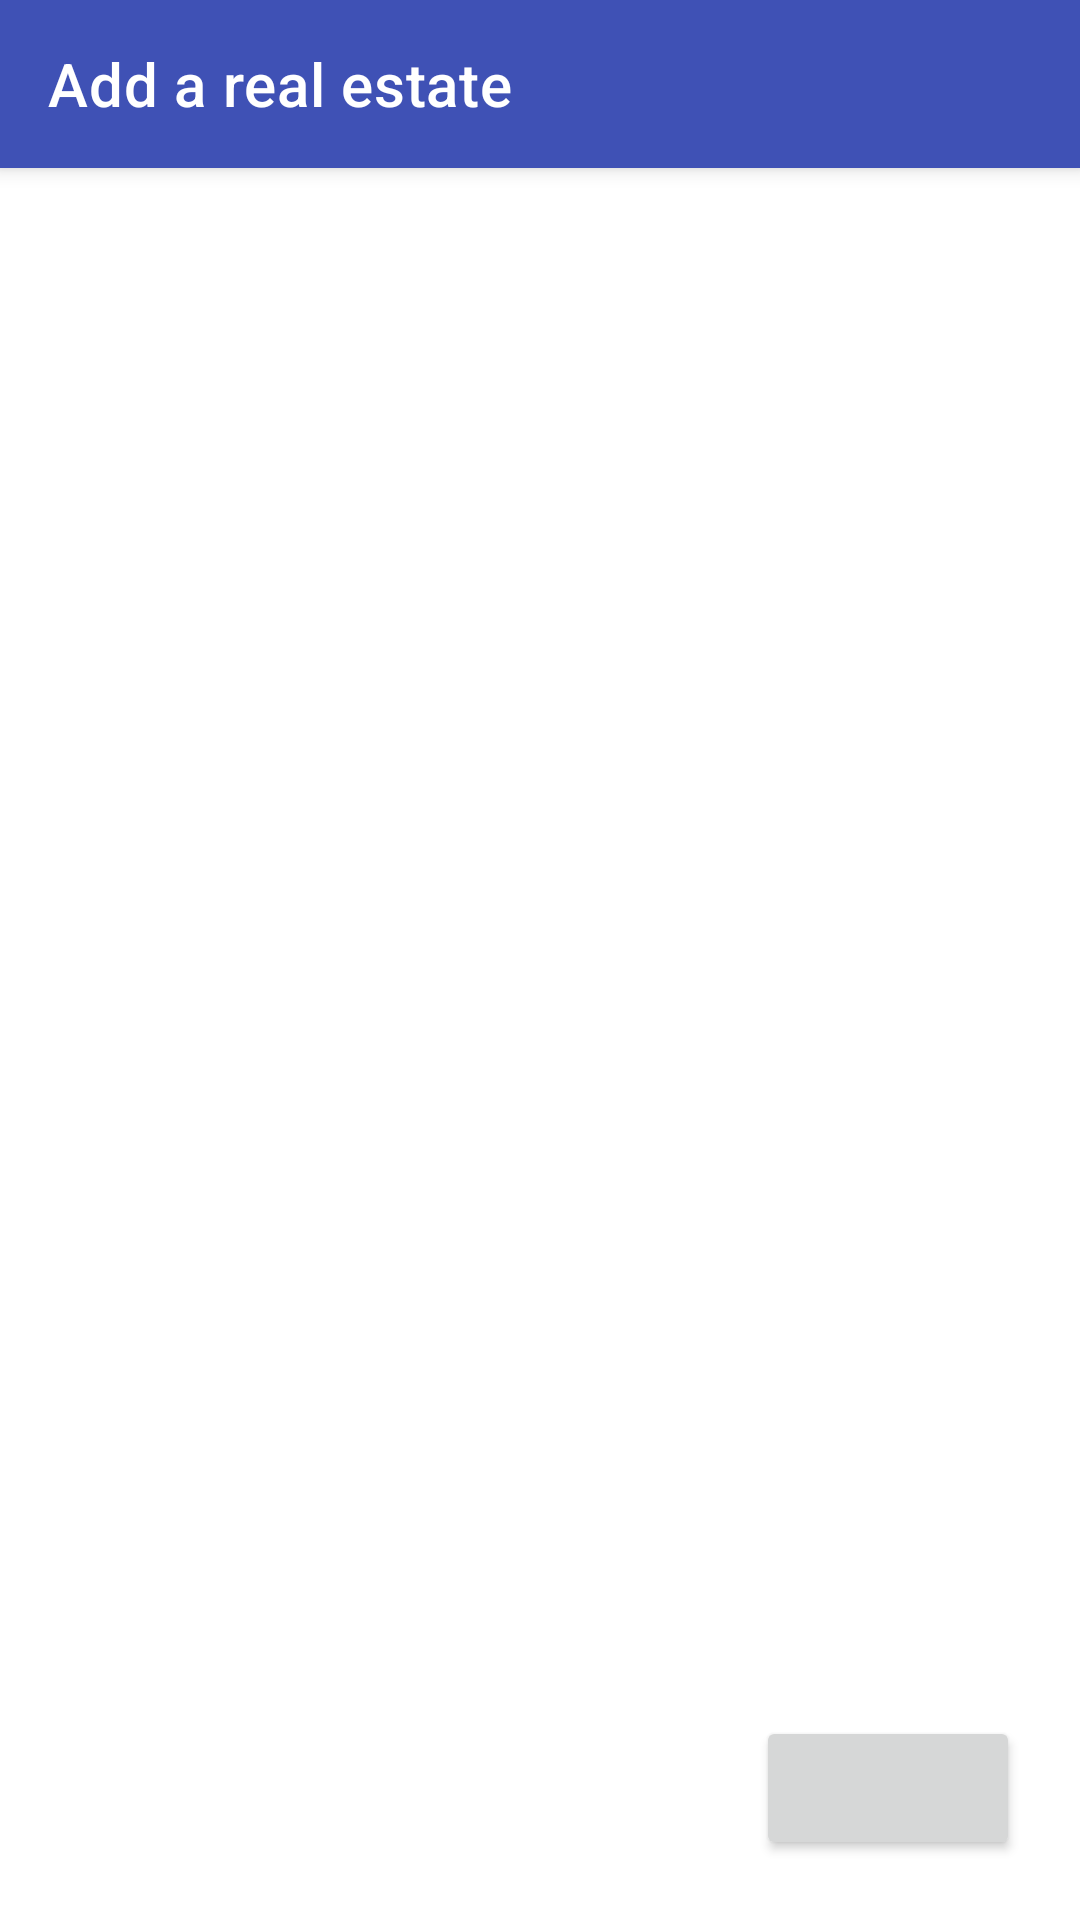

The Android layout XML behind this screen, and the referenced resources:
<!-- AndroidManifest.xml: application theme AppTheme -->
<!-- res/layout/activity_form.xml -->
<?xml version="1.0" encoding="utf-8"?>
<androidx.coordinatorlayout.widget.CoordinatorLayout
    xmlns:android="http://schemas.android.com/apk/res/android"
    xmlns:app="http://schemas.android.com/apk/res-auto"
    xmlns:tools="http://schemas.android.com/tools"
    android:layout_width="match_parent"
    android:layout_height="match_parent"
    tools:context=".ui.form.FormActivity"
    >

    <com.google.android.material.appbar.AppBarLayout
        android:layout_width="match_parent"
        android:layout_height="wrap_content"
        >

        <androidx.appcompat.widget.Toolbar
            android:id="@+id/form_toolbar"
            android:layout_width="match_parent"
            android:layout_height="?attr/actionBarSize"
            app:theme="@style/ThemeOverlay.MaterialComponents.Dark.ActionBar"
            app:title="@string/toolbar_title_add"
            />
    </com.google.android.material.appbar.AppBarLayout>

    <androidx.constraintlayout.widget.ConstraintLayout
        android:layout_width="match_parent"
        android:layout_height="match_parent"
        app:layout_behavior="com.google.android.material.appbar.AppBarLayout$ScrollingViewBehavior"
        >

        <androidx.viewpager2.widget.ViewPager2
            android:id="@+id/form_pager"
            android:layout_width="0dp"
            android:layout_height="0dp"
            android:layout_marginTop="10dp"
            android:layout_marginBottom="10dp"
            app:layout_constraintBottom_toTopOf="@id/form_submit_button"
            app:layout_constraintEnd_toEndOf="parent"
            app:layout_constraintStart_toStartOf="parent"
            app:layout_constraintTop_toTopOf="parent"
            />

        <Button
            android:id="@+id/form_submit_button"
            android:layout_width="wrap_content"
            android:layout_height="wrap_content"
            android:layout_marginEnd="@dimen/form_padding_horizontal"
            android:layout_marginBottom="@dimen/form_padding_vertical"
            app:layout_constraintBottom_toBottomOf="parent"
            app:layout_constraintEnd_toEndOf="parent"
            tools:text="Next"
            />
    </androidx.constraintlayout.widget.ConstraintLayout>

</androidx.coordinatorlayout.widget.CoordinatorLayout>
<!-- resources referenced by this layout -->
<resources>
  <dimen name="form_padding_horizontal">20dp</dimen>
  <dimen name="form_padding_vertical">20dp</dimen>
  <string name="toolbar_title_add">Add a real estate</string>
  <style name="AppTheme" parent="Theme.MaterialComponents.DayNight.NoActionBar">
          
          <item name="colorPrimary">@color/colorPrimary</item>
          <item name="colorPrimaryDark">@color/colorPrimaryDark</item>
          <item name="colorAccent">@color/colorAccent</item>
      </style>
  <color name="colorPrimary">#3F51B5</color>
  <color name="colorPrimaryDark">#303F9F</color>
  <color name="colorAccent">#FF4081</color>
</resources>
